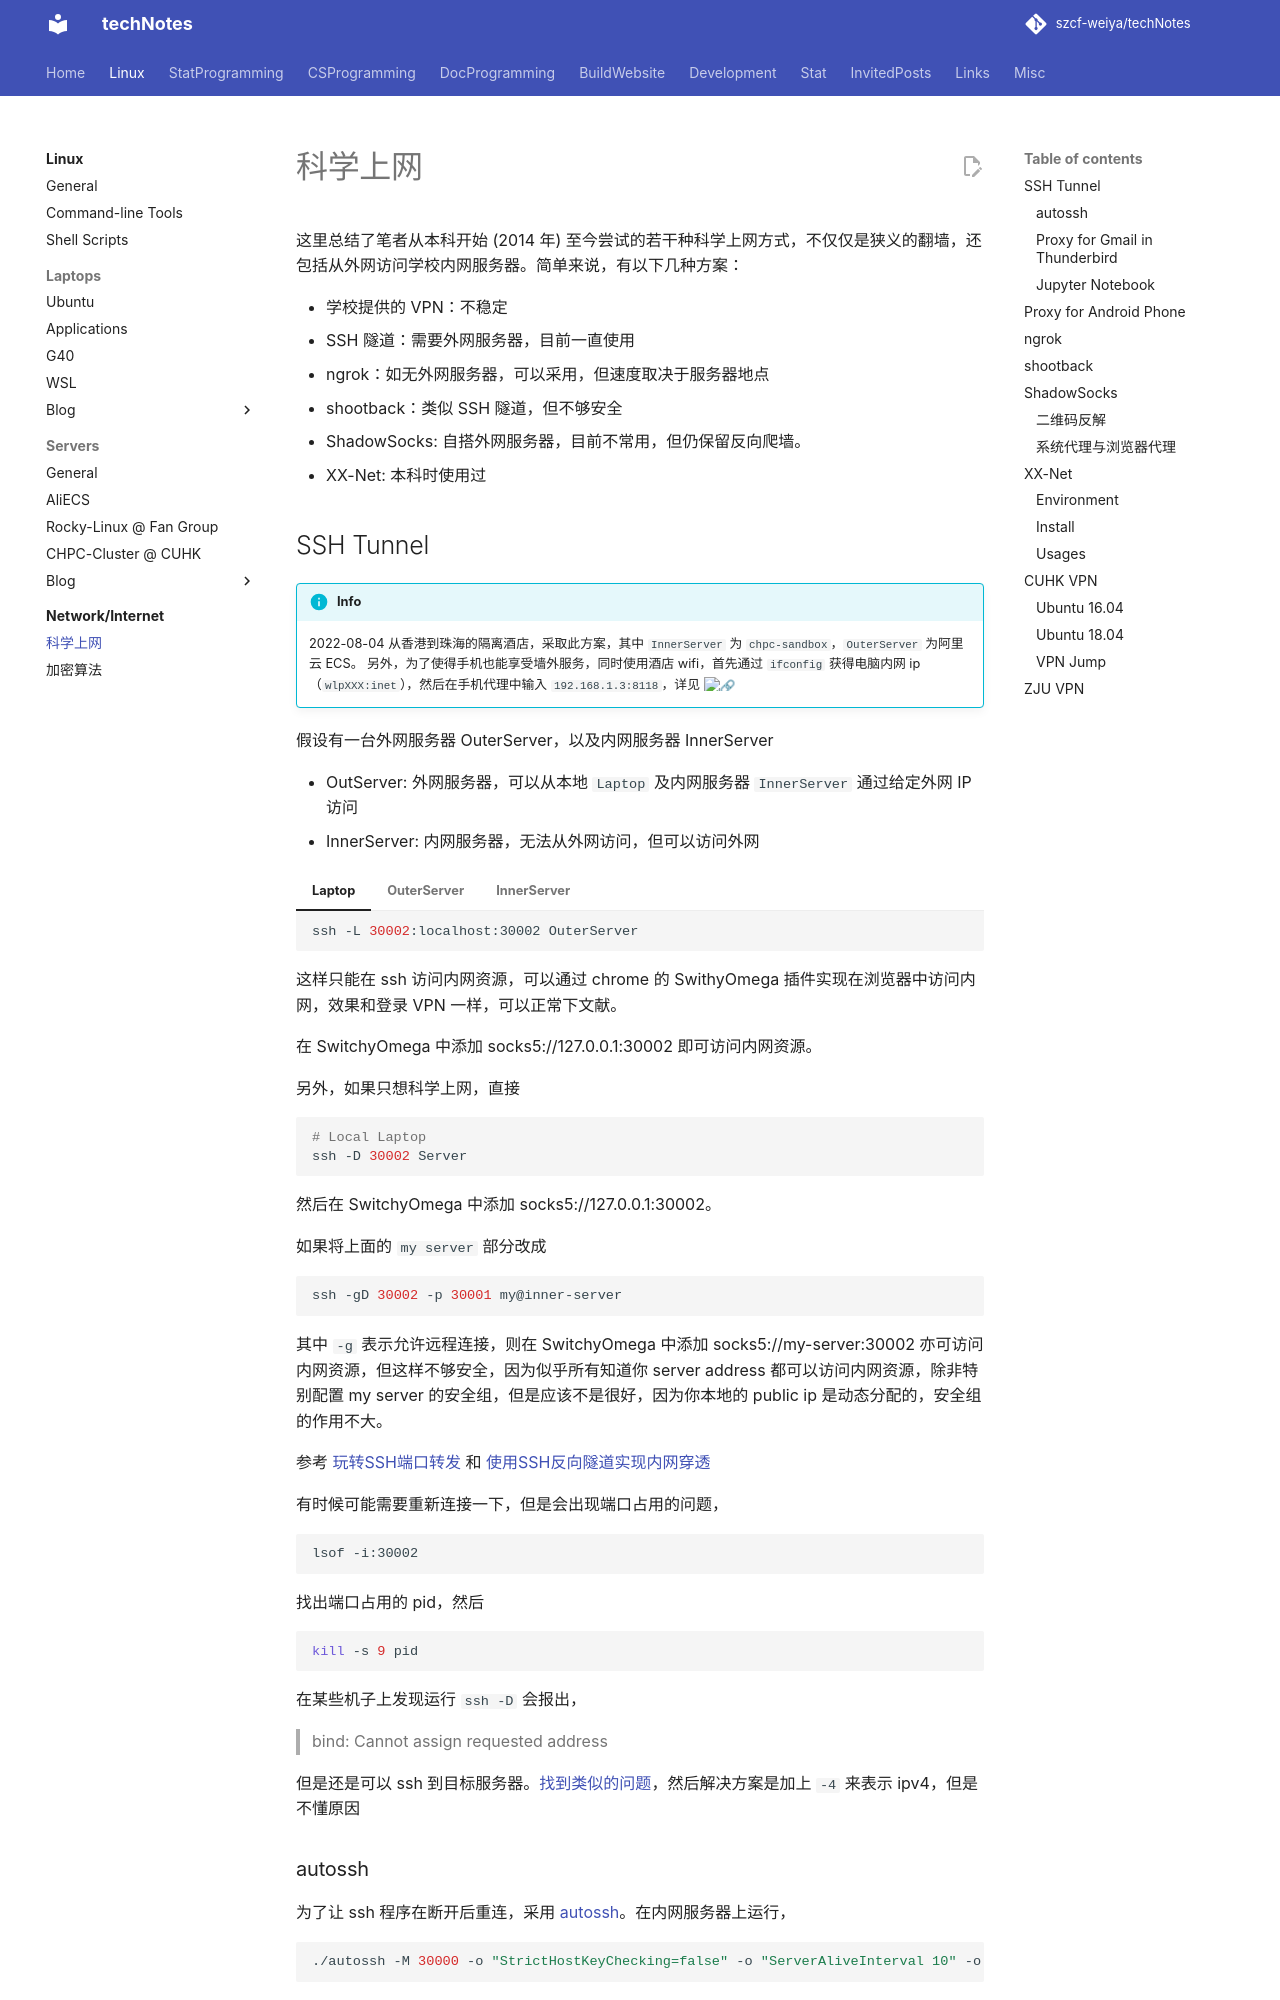

repository: szcf-weiya/techNotes · page: Internet/sci-int/index.html · generator: mkdocs

---
comments: true
---

# 科学上网

这里总结了笔者从本科开始 (2014 年) 至今尝试的若干种科学上网方式，不仅仅是狭义的翻墙，还包括从外网访问学校内网服务器。简单来说，有以下几种方案：

- 学校提供的 VPN：不稳定
- SSH 隧道：需要外网服务器，目前一直使用
- ngrok：如无外网服务器，可以采用，但速度取决于服务器地点
- shootback：类似 SSH 隧道，但不够安全
- ShadowSocks: 自搭外网服务器，目前不常用，但仍保留反向爬墙。
- XX-Net: 本科时使用过

## SSH Tunnel

!!! info
    2022-08-04 从香港到珠海的隔离酒店，采取此方案，其中 `InnerServer` 为 `chpc-sandbox`，`OuterServer` 为阿里云 ECS。
    另外，为了使得手机也能享受墙外服务，同时使用酒店 wifi，首先通过 `ifconfig` 获得电脑内网 ip（`wlpXXX:inet`），然后在手机代理中输入 `192.168.1.3:8118`，详见 [:link:](#proxy-for-android-phone)

假设有一台外网服务器 OuterServer，以及内网服务器 InnerServer

- OutServer: 外网服务器，可以从本地 `Laptop` 及内网服务器 `InnerServer` 通过给定外网 IP 访问
- InnerServer: 内网服务器，无法从外网访问，但可以访问外网

=== "Laptop"
    ```bash
    ssh -L 30002:localhost:30002 OuterServer
    ```

=== "OuterServer"
    ```bash
    ssh -D 30002 -p 30001 InnerServer
    ```

=== "InnerServer"
    ```bash
    ssh -R 30001:localhost:22 Server
    ```

这样只能在 ssh 访问内网资源，可以通过 chrome 的 SwithyOmega 插件实现在浏览器中访问内网，效果和登录 VPN 一样，可以正常下文献。

在 SwitchyOmega 中添加 socks5://127.0.0.1:30002 即可访问内网资源。

另外，如果只想科学上网，直接

```bash
# Local Laptop
ssh -D 30002 Server
```

然后在 SwitchyOmega 中添加 socks5://127.0.0.1:30002。

如果将上面的 `my server` 部分改成
```bash
ssh -gD 30002 -p 30001 my@inner-server
```

其中 `-g` 表示允许远程连接，则在 SwitchyOmega 中添加 socks5://my-server:30002 亦可访问内网资源，但这样不够安全，因为似乎所有知道你 server address 都可以访问内网资源，除非特别配置 my server 的安全组，但是应该不是很好，因为你本地的 public ip 是动态分配的，安全组的作用不大。

参考 [玩转SSH端口转发](https://blog.fundebug.com/2017/04/24/ssh-port-forwarding/) 和 [使用SSH反向隧道实现内网穿透](https://zhuanlan.zhihu.com/p/34908698)

有时候可能需要重新连接一下，但是会出现端口占用的问题，

```bash
lsof -i:30002
```

找出端口占用的 pid，然后


```bash
kill -s 9 pid
```

在某些机子上发现运行 `ssh -D` 会报出，

> bind: Cannot assign requested address

但是还是可以 ssh 到目标服务器。[找到类似的问题](https://serverfault.com/questions/444295/ssh-tunnel-bind-cannot-assign-requested-address)，然后解决方案是加上 `-4` 来表示 ipv4，但是不懂原因
